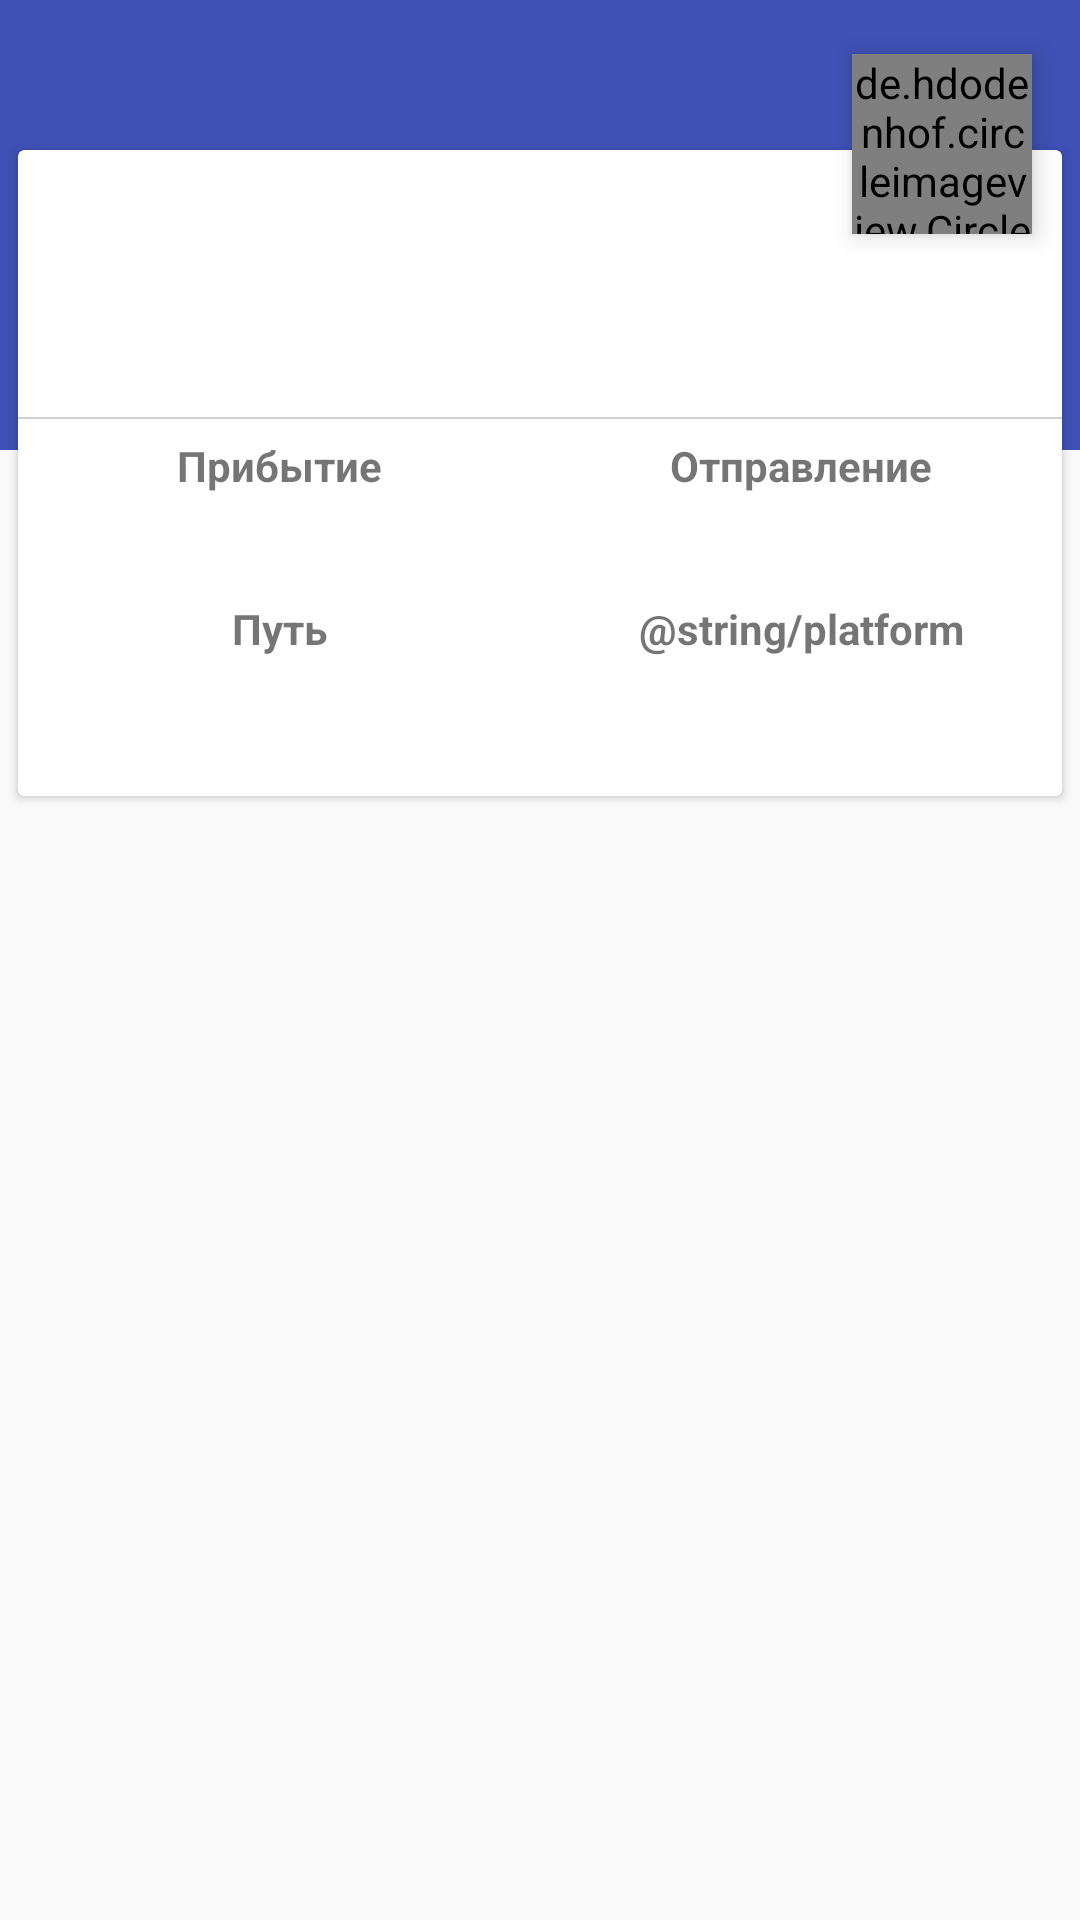

Reconstruct the res/layout file that produces this screen, plus the resources it refers to.
<!-- AndroidManifest.xml: application theme AppTheme -->
<!-- res/layout/activity_scroreboard_detail.xml -->
<?xml version="1.0" encoding="utf-8"?>
<FrameLayout xmlns:android="http://schemas.android.com/apk/res/android"
        xmlns:tools="http://schemas.android.com/tools"
        android:layout_width="match_parent"
        android:layout_height="match_parent"
        android:orientation="vertical"
        tools:context="by.client.android.railwayapp.ui.scoreboard.ScoreboardDetailActivity">

    <FrameLayout
            android:layout_width="match_parent"
            android:layout_height="wrap_content"
            android:gravity="center">

        <de.hdodenhof.circleimageview.CircleImageView
                android:id="@+id/icoImageView"
                android:layout_width="60dp"
                android:layout_height="60dp"
                android:layout_gravity="end"
                android:src="@drawable/interational"
                android:elevation="5dp"
                android:layout_marginTop="18dp"
                android:layout_marginEnd="16dp" />

        <FrameLayout
                android:layout_width="match_parent"
                android:layout_height="150dp"
                android:background="@color/colorPrimary" />

        <android.support.v7.widget.CardView
                android:id="@+id/inputCardView"
                android:layout_width="match_parent"
                android:layout_height="wrap_content"
                android:layout_marginTop="50dp"
                android:layout_marginLeft="6dp"
                android:layout_marginRight="6dp"
                android:layout_marginBottom="6dp">

            <LinearLayout
                    android:layout_width="match_parent"
                    android:layout_height="wrap_content"
                    android:orientation="vertical"
                    android:layout_marginTop="20dp"
                    android:layout_marginBottom="@dimen/content_margin_bottom">

                <LinearLayout
                        android:layout_width="match_parent"
                        android:layout_height="wrap_content"
                        android:orientation="horizontal"
                        android:layout_marginTop="@dimen/content_margin_top"
                        android:layout_marginBottom="@dimen/content_margin_bottom">

                    <LinearLayout
                            android:layout_width="0dp"
                            android:layout_height="wrap_content"
                            android:orientation="vertical"
                            android:layout_weight="1"
                            android:layout_marginStart="4dp"
                            android:layout_gravity="center">

                        <TextView
                                android:id="@+id/trainIdTextView"
                                android:layout_width="match_parent"
                                android:layout_height="wrap_content"
                                android:gravity=""
                                android:textSize="@dimen/text_size_micro" />

                        <TextView
                                android:id="@+id/pathTextView"
                                android:layout_width="match_parent"
                                android:layout_height="wrap_content"
                                android:textSize="@dimen/text_size_medium" />

                        <TextView
                                android:id="@+id/trainTypeTextView"
                                android:layout_width="match_parent"
                                android:layout_height="wrap_content"
                                android:textSize="@dimen/text_size_micro" />

                    </LinearLayout>

                </LinearLayout>

                <include layout="@layout/default_divider" />

                <LinearLayout
                        android:layout_width="match_parent"
                        android:layout_height="wrap_content"
                        android:orientation="vertical"
                        android:gravity="center">

                    <LinearLayout
                            android:layout_width="match_parent"
                            android:layout_height="wrap_content"
                            android:orientation="horizontal"
                            android:layout_marginTop="@dimen/content_margin_top">

                        <LinearLayout
                                android:layout_width="match_parent"
                                android:layout_height="wrap_content"
                                android:orientation="vertical"
                                android:layout_weight="1">

                            <TextView
                                    android:layout_width="match_parent"
                                    android:layout_height="wrap_content"
                                    android:text="@string/destinationStation"
                                    android:textStyle="bold"
                                    android:textAlignment="center"
                                    android:textSize="@dimen/text_size_small" />

                            <TextView
                                    android:id="@+id/startTimeTextView"
                                    android:layout_width="match_parent"
                                    android:layout_height="wrap_content"
                                    android:textAlignment="center"
                                    android:textSize="@dimen/text_size_large" />

                        </LinearLayout>

                        <LinearLayout
                                android:layout_width="match_parent"
                                android:layout_height="wrap_content"
                                android:orientation="vertical"
                                android:layout_weight="1">

                            <TextView
                                    android:layout_width="match_parent"
                                    android:layout_height="wrap_content"
                                    android:text="@string/departureStation"
                                    android:textStyle="bold"
                                    android:textAlignment="center"
                                    android:textSize="@dimen/text_size_small" />

                            <TextView
                                    android:id="@+id/endTimeTextView"
                                    android:layout_width="match_parent"
                                    android:layout_height="wrap_content"
                                    android:textAlignment="center"
                                    android:textSize="@dimen/text_size_large" />

                        </LinearLayout>

                    </LinearLayout>

                    <LinearLayout
                            android:layout_width="match_parent"
                            android:layout_height="wrap_content"
                            android:orientation="horizontal"
                            android:layout_marginTop="@dimen/content_margin_top">

                        <LinearLayout
                                android:layout_width="match_parent"
                                android:layout_height="wrap_content"
                                android:orientation="vertical"
                                android:layout_weight="1">

                            <TextView
                                    android:layout_width="match_parent"
                                    android:layout_height="wrap_content"
                                    android:text="@string/path"
                                    android:textStyle="bold"
                                    android:textAlignment="center"
                                    android:textSize="@dimen/text_size_small" />

                            <TextView
                                    android:id="@+id/wayTextView"
                                    android:layout_width="match_parent"
                                    android:layout_height="wrap_content"
                                    android:textAlignment="center"
                                    android:textSize="@dimen/text_size_xxlarge" />

                        </LinearLayout>

                        <LinearLayout
                                android:layout_width="match_parent"
                                android:layout_height="wrap_content"
                                android:orientation="vertical"
                                android:layout_weight="1">

                            <TextView
                                    android:layout_width="match_parent"
                                    android:layout_height="wrap_content"
                                    android:text="@string/platform"
                                    android:textStyle="bold"
                                    android:textAlignment="center"
                                    android:textSize="@dimen/text_size_small" />

                            <TextView
                                    android:id="@+id/platformTextView"
                                    android:layout_width="match_parent"
                                    android:layout_height="wrap_content"
                                    android:textAlignment="center"
                                    android:textSize="@dimen/text_size_xxlarge" />

                        </LinearLayout>

                    </LinearLayout>

                </LinearLayout>

            </LinearLayout>

        </android.support.v7.widget.CardView>

    </FrameLayout>

</FrameLayout>
<!-- res/layout/default_divider.xml (included above) -->
<?xml version="1.0" encoding="utf-8"?>
<ImageView
        xmlns:android="http://schemas.android.com/apk/res/android"
        android:id="@+id/defaultDivider"
        android:layout_width="match_parent"
        android:layout_height="@dimen/default_divider_height"
        android:minHeight="@dimen/default_divider_height"
        android:background="@color/default_divider_color"/>
<!-- resources referenced by this layout -->
<resources>
  <color name="colorPrimary">#3F51B5</color>
  <color name="default_divider_color">#D1D1D1</color>
  <dimen name="content_margin_bottom">6dp</dimen>
  <dimen name="content_margin_top">6dp</dimen>
  <dimen name="default_divider_height">0.75dp</dimen>
  <dimen name="text_size_large">22sp</dimen>
  <dimen name="text_size_medium">18sp</dimen>
  <dimen name="text_size_micro">12sp</dimen>
  <dimen name="text_size_small">14sp</dimen>
  <dimen name="text_size_xxlarge">30sp</dimen>
  <!-- drawable interational: png bitmap (drawable, 21387 bytes) -->
  <string name="departureStation">Отправление</string>
  <string name="destinationStation">Прибытие</string>
  <string name="path">Путь</string>
  <style name="AppTheme" parent="Theme.AppCompat.Light.DarkActionBar">
          <item name="colorPrimary">@color/colorPrimary</item>
          <item name="colorPrimaryDark">@color/colorPrimaryDark</item>
          <item name="colorAccent">@color/colorAccent</item>
      </style>
  <color name="colorPrimaryDark">#303F9F</color>
  <color name="colorAccent">#FF4081</color>
</resources>
